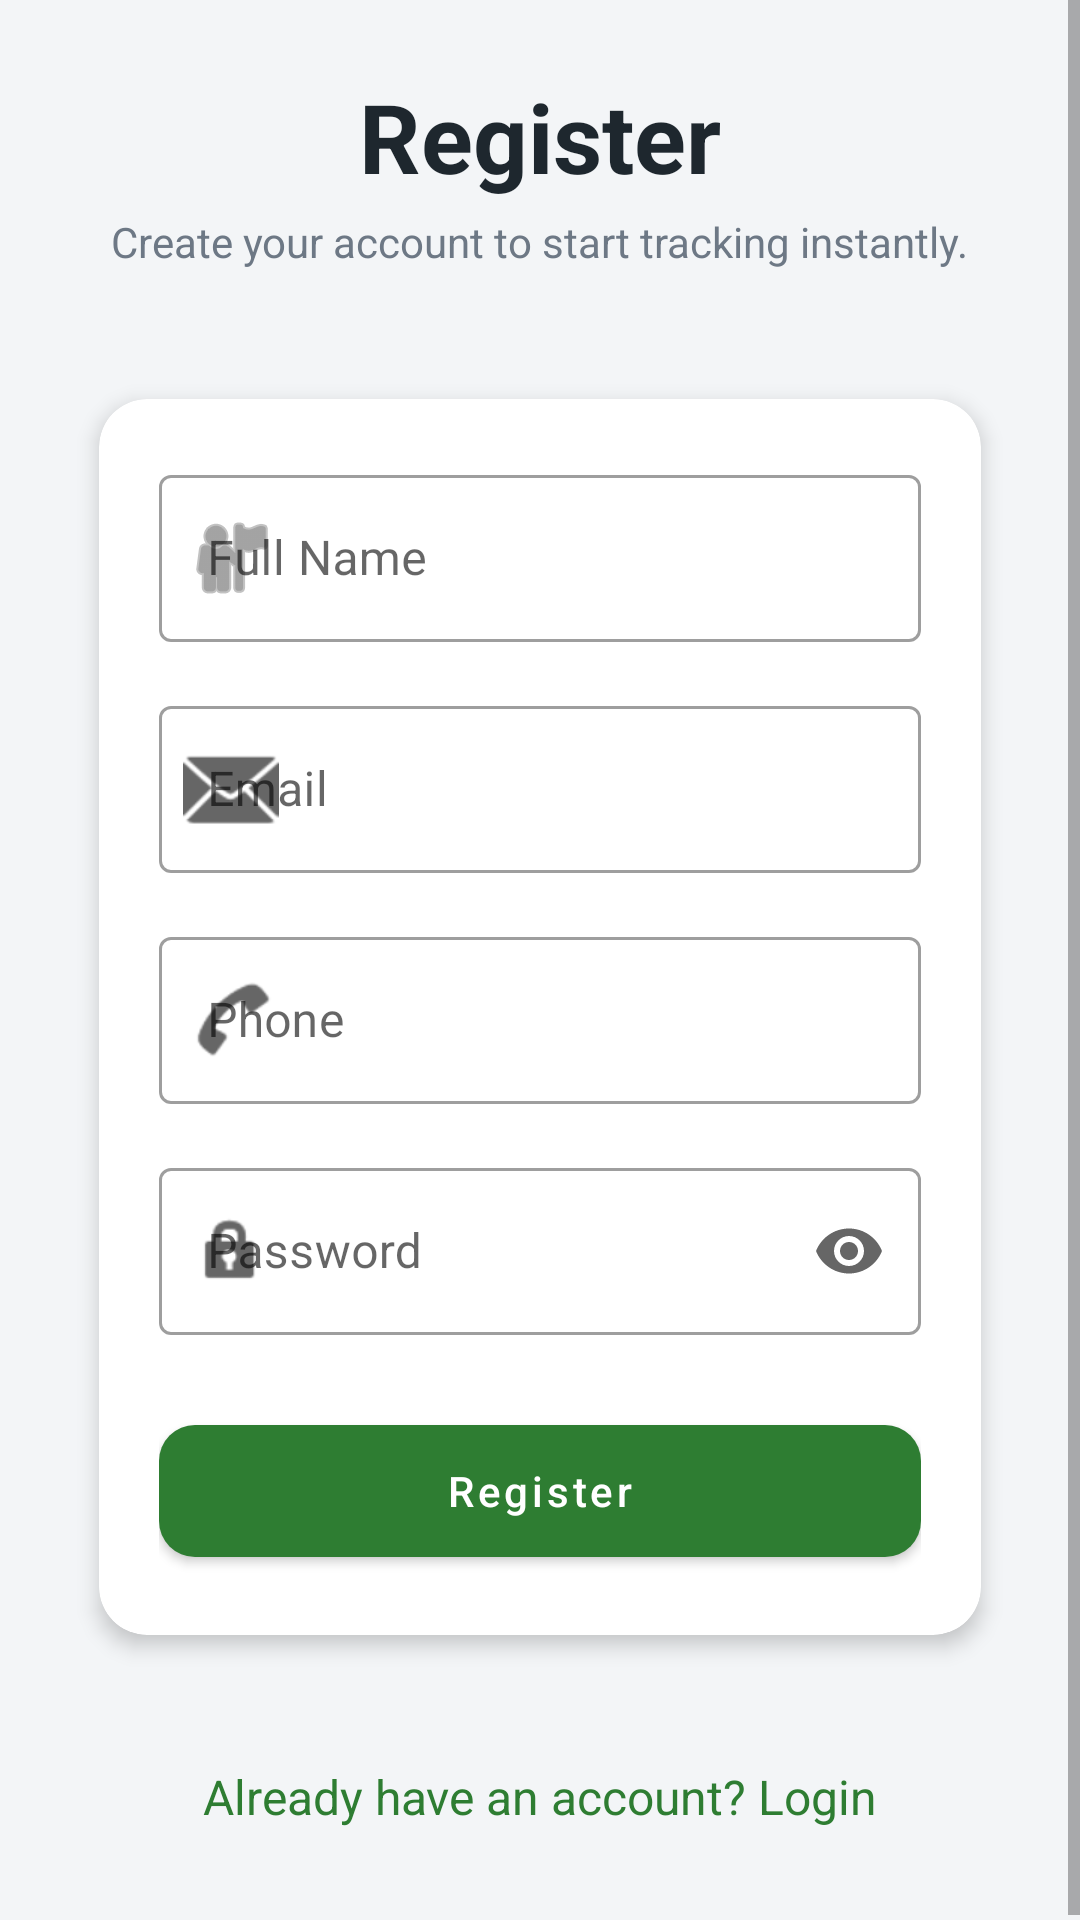

Layout XML and referenced resources for this Android screen:
<!-- AndroidManifest.xml: application theme Theme.UPIExpenseTracker -->
<!-- res/layout/activity_register.xml -->
<?xml version="1.0" encoding="utf-8"?>
<ScrollView xmlns:android="http://schemas.android.com/apk/res/android"
    xmlns:app="http://schemas.android.com/apk/res-auto"
    android:layout_width="match_parent"
    android:layout_height="match_parent"
    android:fillViewport="true"
    android:background="@color/background">

    <LinearLayout
        android:layout_width="match_parent"
        android:layout_height="wrap_content"
        android:orientation="vertical"
        android:gravity="center_horizontal"
        android:padding="24dp">

        <TextView
            android:layout_width="wrap_content"
            android:layout_height="wrap_content"
            android:text="@string/title_register"
            android:textSize="32sp"
            android:textStyle="bold"
            android:textColor="@color/onBackground"
            android:layout_marginBottom="4dp" />

        <TextView
            android:layout_width="wrap_content"
            android:layout_height="wrap_content"
            android:text="Create your account to start tracking instantly."
            android:textSize="14sp"
            android:textColor="@color/onSurfaceSecondary"
            android:gravity="center"
            android:layout_marginBottom="32dp" />

        <com.google.android.material.card.MaterialCardView
            android:layout_width="match_parent"
            android:layout_height="wrap_content"
            app:cardCornerRadius="16dp"
            app:cardElevation="4dp"
            app:cardUseCompatPadding="true">

            <LinearLayout
                android:layout_width="match_parent"
                android:layout_height="wrap_content"
                android:orientation="vertical"
                android:padding="20dp">

                <com.google.android.material.textfield.TextInputLayout
                    android:id="@+id/tilName"
                    android:layout_width="match_parent"
                    android:layout_height="wrap_content"
                    android:hint="Full Name"
                    app:startIconDrawable="@android:drawable/ic_menu_myplaces"
                    style="@style/Widget.MaterialComponents.TextInputLayout.OutlinedBox">

                    <com.google.android.material.textfield.TextInputEditText
                        android:id="@+id/etName"
                        android:layout_width="match_parent"
                        android:layout_height="wrap_content"
                        android:inputType="textPersonName" />
                </com.google.android.material.textfield.TextInputLayout>

                <com.google.android.material.textfield.TextInputLayout
                    android:id="@+id/tilEmail"
                    android:layout_width="match_parent"
                    android:layout_height="wrap_content"
                    android:layout_marginTop="16dp"
                    android:hint="Email"
                    app:startIconDrawable="@android:drawable/ic_dialog_email"
                    style="@style/Widget.MaterialComponents.TextInputLayout.OutlinedBox">

                    <com.google.android.material.textfield.TextInputEditText
                        android:id="@+id/etEmail"
                        android:layout_width="match_parent"
                        android:layout_height="wrap_content"
                        android:inputType="textEmailAddress" />
                </com.google.android.material.textfield.TextInputLayout>

                <com.google.android.material.textfield.TextInputLayout
                    android:id="@+id/tilPhone"
                    android:layout_width="match_parent"
                    android:layout_height="wrap_content"
                    android:layout_marginTop="16dp"
                    android:hint="Phone"
                    app:startIconDrawable="@android:drawable/sym_action_call"
                    style="@style/Widget.MaterialComponents.TextInputLayout.OutlinedBox">

                    <com.google.android.material.textfield.TextInputEditText
                        android:id="@+id/etPhone"
                        android:layout_width="match_parent"
                        android:layout_height="wrap_content"
                        android:inputType="phone" />
                </com.google.android.material.textfield.TextInputLayout>

                <com.google.android.material.textfield.TextInputLayout
                    android:id="@+id/tilPassword"
                    android:layout_width="match_parent"
                    android:layout_height="wrap_content"
                    android:layout_marginTop="16dp"
                    android:hint="Password"
                    app:startIconDrawable="@android:drawable/ic_lock_idle_lock"
                    app:endIconMode="password_toggle"
                    style="@style/Widget.MaterialComponents.TextInputLayout.OutlinedBox">

                    <com.google.android.material.textfield.TextInputEditText
                        android:id="@+id/etPassword"
                        android:layout_width="match_parent"
                        android:layout_height="wrap_content"
                        android:inputType="textPassword" />
                </com.google.android.material.textfield.TextInputLayout>

                <com.google.android.material.button.MaterialButton
                    android:id="@+id/btnRegister"
                    android:layout_width="match_parent"
                    android:layout_height="56dp"
                    android:layout_marginTop="24dp"
                    android:text="Register"
                    android:textAllCaps="false"
                    app:cornerRadius="12dp" />

                <ProgressBar
                    android:id="@+id/progressBar"
                    android:layout_width="wrap_content"
                    android:layout_height="wrap_content"
                    android:visibility="gone"
                    android:layout_marginTop="16dp" />

            </LinearLayout>
        </com.google.android.material.card.MaterialCardView>

        <TextView
            android:id="@+id/tvGoToLogin"
            android:layout_width="wrap_content"
            android:layout_height="wrap_content"
            android:text="Already have an account? Login"
            android:textSize="16sp"
            android:textColor="@color/primary"
            android:layout_marginTop="24dp"
            android:padding="8dp" />

    </LinearLayout>
</ScrollView>
<!-- resources referenced by this layout -->
<resources>
  <color name="background">#F3F5F7</color>
  <color name="onBackground">#1E272E</color>
  <color name="onSurfaceSecondary">#6D7885</color>
  <color name="primary">#2E7D32</color>
  <string name="title_register">Register</string>
  <style name="Theme.UPIExpenseTracker" parent="Theme.MaterialComponents.DayNight.DarkActionBar">
          
          <item name="colorPrimary">@color/primary</item>
          <item name="colorPrimaryVariant">@color/primary_variant</item>
          <item name="colorOnPrimary">@color/white</item>
          
          <item name="colorSecondary">@color/secondary</item>
          <item name="colorSecondaryVariant">@color/teal_700</item>
          <item name="colorOnSecondary">@color/black</item>
          
          <item name="android:statusBarColor" tools:targetApi="l">?attr/colorPrimaryVariant</item>
          
      </style>
  <color name="primary_variant">#1B5E20</color>
  <color name="white">#FFFFFFFF</color>
  <color name="secondary">#FFB300</color>
  <color name="teal_700">#FF018786</color>
  <color name="black">#FF000000</color>
</resources>
